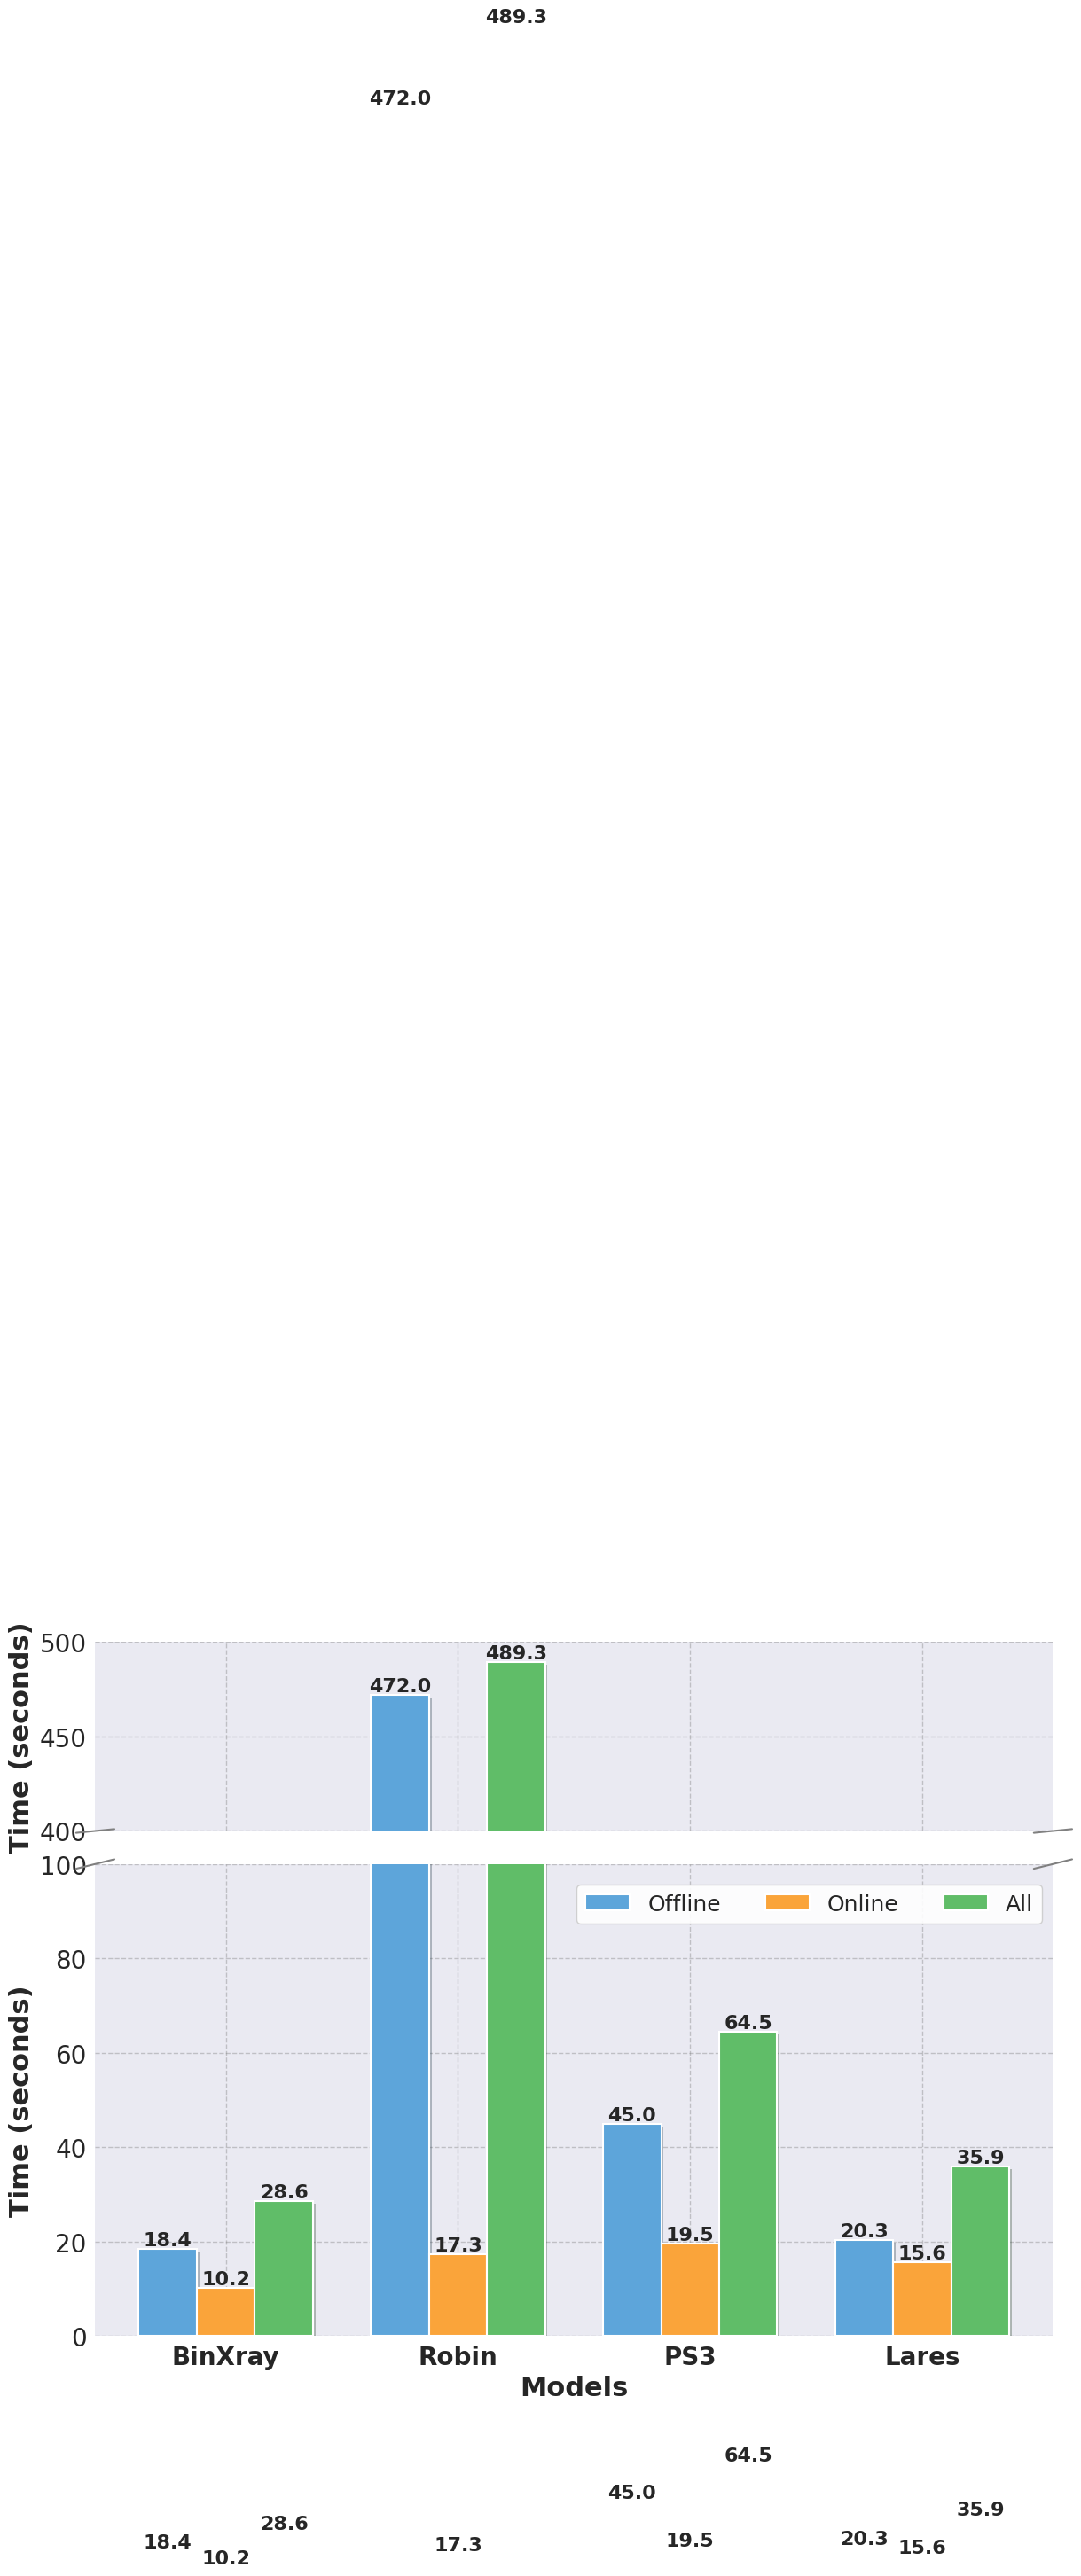

This figure's Python source:
import matplotlib.pyplot as plt
import numpy as np
import matplotlib.patheffects as path_effects

# 设置字体样式
plt.style.use('seaborn-v0_8')
plt.rcParams['font.family'] = 'sans-serif'
plt.rcParams['font.sans-serif'] = ['Arial']

# 数据
models = ['BinXray', 'Robin', 'PS3', 'Lares']
offline = [18.4, 472, 45, 20.3]
online = [10.2, 17.31, 19.52, 15.6]
all_time = [28.6, 489.31, 64.52, 35.9]

# 设置更柔和的颜色
colors = ['#5DA5DA', '#FAA43A', '#60BD68']

# 设置柱状图的宽度和位置
x = np.arange(len(models))
bar_width = 0.25

# 创建图形和子图
fig, (ax1, ax2) = plt.subplots(2, 1, sharex=True, figsize=(12, 9), 
                              gridspec_kw={'height_ratios': [1, 2.5]})

# 绘制下半部分（0-100）
bars1 = ax2.bar(x - bar_width, offline, width=bar_width, label='Offline', 
                color=colors[0], edgecolor='white', linewidth=1.5)
bars2 = ax2.bar(x, online, width=bar_width, label='Online', 
                color=colors[1], edgecolor='white', linewidth=1.5)
bars3 = ax2.bar(x + bar_width, all_time, width=bar_width, label='All', 
                color=colors[2], edgecolor='white', linewidth=1.5)
ax2.set_ylim(0, 100)

# 绘制上半部分（400-500）
ax1.bar(x - bar_width, offline, width=bar_width, color=colors[0], 
        edgecolor='white', linewidth=1.5)
ax1.bar(x, online, width=bar_width, color=colors[1], 
        edgecolor='white', linewidth=1.5)
ax1.bar(x + bar_width, all_time, width=bar_width, color=colors[2], 
        edgecolor='white', linewidth=1.5)
ax1.set_ylim(400, 500)

# 添加网格线
ax1.grid(True, linestyle='--', alpha=0.4, color='gray')
ax2.grid(True, linestyle='--', alpha=0.4, color='gray')

# 优化断轴效果
ax1.spines['bottom'].set_visible(False)
ax2.spines['top'].set_visible(False)
ax1.tick_params(axis='x', which='both', bottom=False)
ax2.tick_params(axis='x', which='both', top=False)

# 添加更精致的断裂效果
d = 0.01
kwargs = dict(transform=ax1.transAxes, color='gray', clip_on=False, linewidth=1.5)
ax1.plot((-d*2, +d*2), (-d, +d), **kwargs)
ax1.plot((1-d*2, 1+d*2), (-d, +d), **kwargs)
kwargs.update(transform=ax2.transAxes)
ax2.plot((-d*2, +d*2), (1-d, 1+d), **kwargs)
ax2.plot((1-d*2, 1+d*2), (1-d, 1+d), **kwargs)

# 优化标签和标题
ax2.set_xlabel('Models', fontsize=22, fontweight='bold')
ax1.set_ylabel('Time (seconds)', fontsize=22, fontweight='bold')
ax2.set_ylabel('Time (seconds)', fontsize=22, fontweight='bold')
# plt.suptitle('Model Time Cost Comparison', fontsize=20, fontweight='bold', y=0.98)

# 设置刻度标签
ax2.set_xticks(x)
ax2.set_xticklabels(models, fontsize=20, fontweight='bold')

# 设置y轴刻度标签的字体大小
ax1.tick_params(axis='y', labelsize=20)
ax2.tick_params(axis='y', labelsize=20)

# 添加数值标签
def add_value_labels(ax, bars):
    for bar in bars:
        height = bar.get_height()
        if height > 0:  # 只为非零值添加标签
            ax.text(bar.get_x() + bar.get_width()/2., height,
                   f'{height:.1f}',
                   ha='center', va='bottom', fontsize=16, fontweight='bold')

add_value_labels(ax1, bars1)
add_value_labels(ax1, bars2)
add_value_labels(ax1, bars3)
add_value_labels(ax2, bars1)
add_value_labels(ax2, bars2)
add_value_labels(ax2, bars3)

# 优化图例
legend = ax2.legend(loc='upper right', bbox_to_anchor=(1, 0.98), 
                   ncol=3, frameon=True, fontsize=18)
legend.get_frame().set_facecolor('white')
legend.get_frame().set_alpha(0.9)
legend.get_frame().set_linewidth(1)

# 为柱状图添加阴影效果
for ax in [ax1, ax2]:
    for container in ax.containers:
        for bar in container:
            bar.set_path_effects([path_effects.withSimplePatchShadow()])

# 调整布局，减小边距
plt.tight_layout(pad=0.5)  # 减小pad值
plt.subplots_adjust(
    top=0.95,        # 顶部边距
    bottom=0.08,     # 底部边距
    left=0.08,       # 左边距
    right=0.98,      # 右边距
    hspace=0.1       # 子图间距
)

# 显示图表
plt.show()